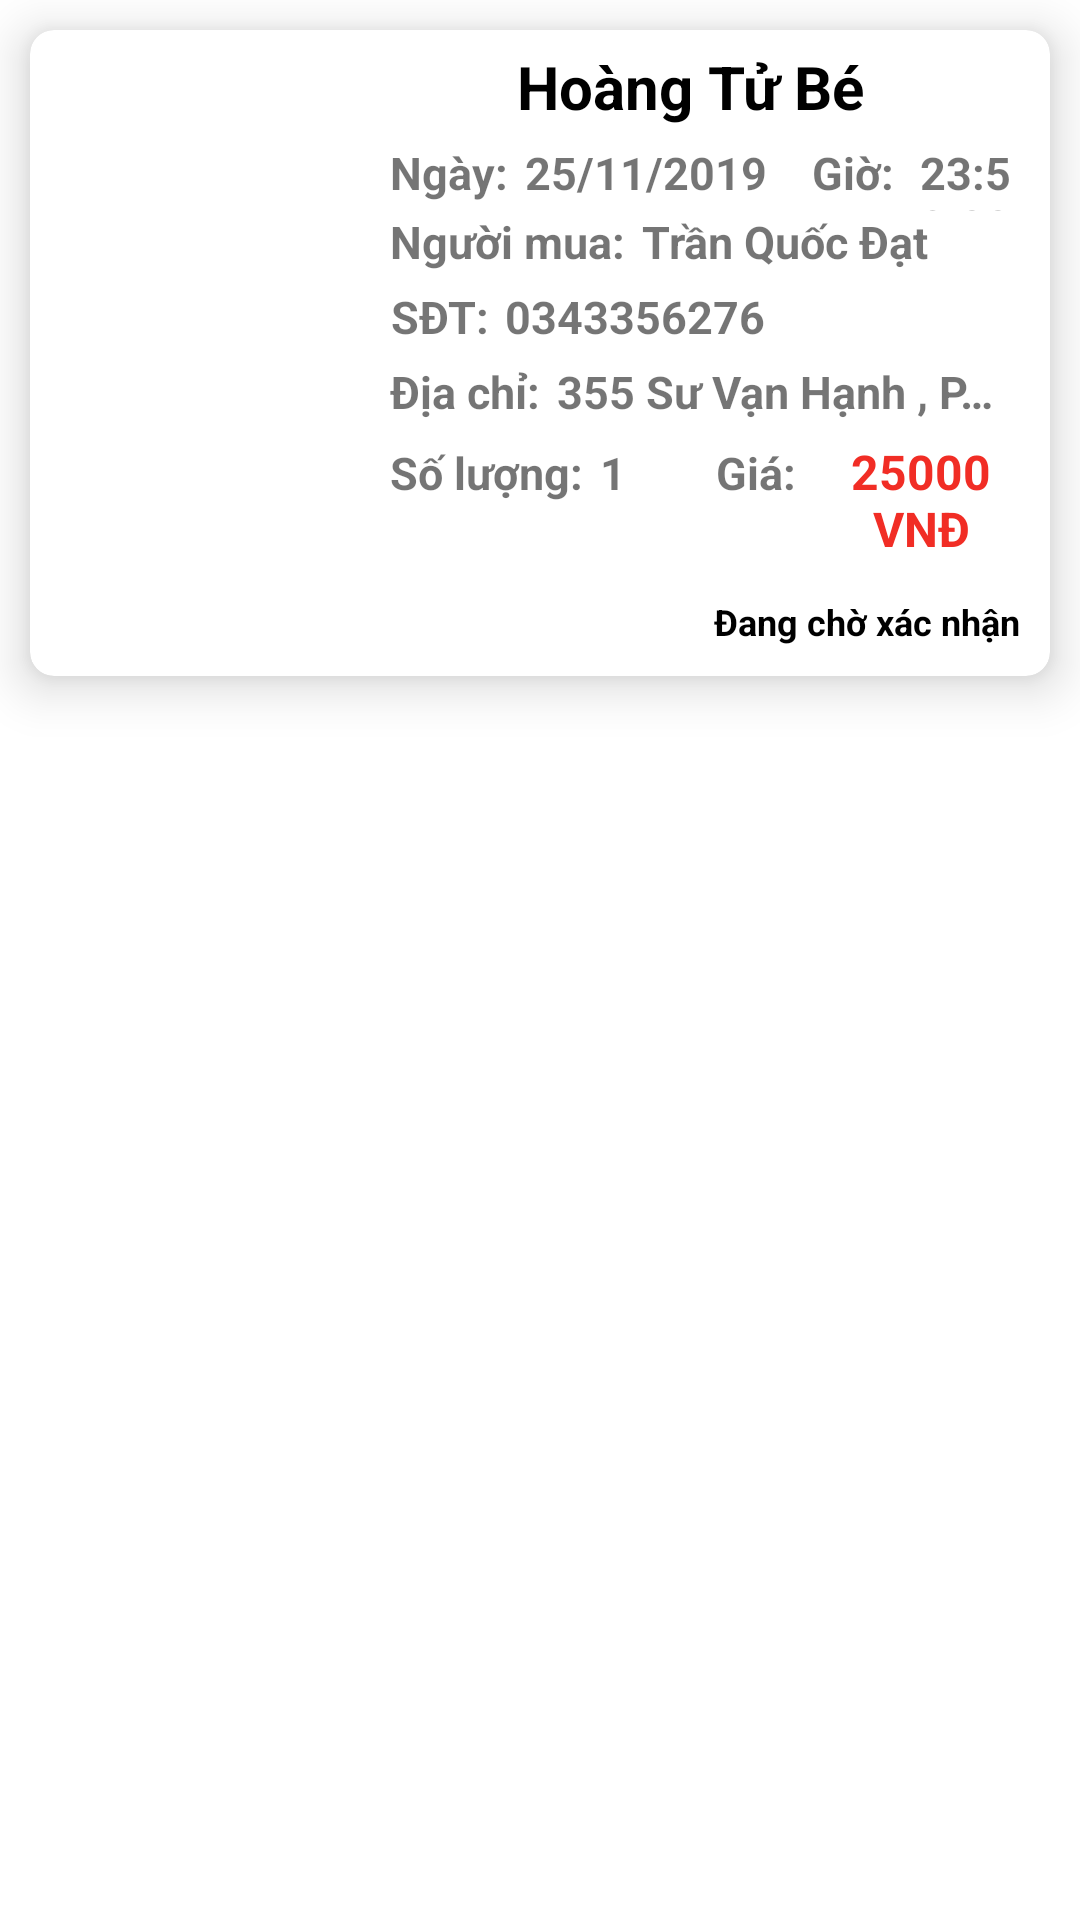

Layout XML and referenced resources for this Android screen:
<!-- AndroidManifest.xml: application theme Theme.MyApplication -->
<!-- res/layout/layout_bill_admin_item.xml -->
<?xml version="1.0" encoding="utf-8"?>
<LinearLayout xmlns:android="http://schemas.android.com/apk/res/android"
    xmlns:app="http://schemas.android.com/apk/res-auto"
    android:layout_width="match_parent"
    android:layout_height="wrap_content"
    android:orientation="vertical">

    <androidx.cardview.widget.CardView
        android:layout_width="match_parent"
        android:layout_height="wrap_content"
        android:layout_margin="10dp"
        app:cardCornerRadius="8dp"
        app:cardElevation="10dp">

        <LinearLayout
            android:layout_width="match_parent"
            android:layout_height="wrap_content"
            android:layout_marginTop="-20dp"
            android:orientation="horizontal"
            android:padding="10dp">

            <ImageView
                android:id="@+id/ivBiaBillAdmin"
                android:layout_width="100dp"
                android:layout_height="180dp"
                android:layout_marginTop="20dp"
                android:scaleType="centerCrop"/>

            <LinearLayout
                android:layout_width="match_parent"
                android:layout_height="wrap_content"
                android:orientation="vertical">

                <LinearLayout
                    android:layout_width="match_parent"
                    android:layout_height="wrap_content"
                    android:layout_marginTop="5dp"
                    android:orientation="horizontal">

                    <TextView
                        android:id="@+id/tvTenBillAdmin"
                        android:layout_marginTop="10dp"
                        android:layout_width="match_parent"
                        android:layout_height="wrap_content"
                        android:ellipsize="end"
                        android:gravity="center"
                        android:maxLines="1"
                        android:singleLine="true"
                        android:text="Hoàng Tử Bé"
                        android:textColor="@color/black"
                        android:textSize="20dp"
                        android:textStyle="bold" />

                </LinearLayout>

                <LinearLayout
                    android:layout_width="match_parent"
                    android:layout_height="25dp"
                    android:layout_marginTop="3dp"
                    android:orientation="horizontal">

                    <TextView
                        android:layout_width="wrap_content"
                        android:layout_height="match_parent"
                        android:layout_marginLeft="10dp"
                        android:layout_marginTop="2dp"
                        android:text="Ngày: "
                        android:textAlignment="center"
                        android:textSize="15dp"
                        android:textStyle="bold" />

                    <TextView
                        android:id="@+id/DateBillAdmin"
                        android:layout_marginLeft="2dp"
                        android:layout_width="wrap_content"
                        android:layout_height="match_parent"
                        android:layout_marginTop="2dp"
                        android:text="25/11/2019"
                        android:textAlignment="center"
                        android:textSize="15dp"
                        android:textStyle="bold" />

                    <TextView
                        android:layout_width="wrap_content"
                        android:layout_height="match_parent"
                        android:layout_marginLeft="15dp"
                        android:layout_marginTop="2dp"
                        android:text="Giờ: "
                        android:textAlignment="center"
                        android:textSize="15dp"
                        android:textStyle="bold" />

                    <TextView
                        android:id="@+id/tvTimeBillAdmin"
                        android:layout_marginLeft="2dp"
                        android:layout_width="wrap_content"
                        android:layout_height="match_parent"
                        android:layout_marginTop="2dp"
                        android:text="23:59:00"
                        android:textAlignment="center"
                        android:textSize="15dp"
                        android:textStyle="bold" />

                </LinearLayout>
                <LinearLayout
                    android:layout_width="match_parent"
                    android:layout_height="wrap_content"
                    android:orientation="horizontal">

                    <TextView
                        android:layout_width="wrap_content"
                        android:layout_height="25dp"
                        android:layout_marginLeft="10dp"
                        android:text="Người mua: "
                        android:textAlignment="textEnd"
                        android:textSize="15dp"
                        android:textStyle="bold" />

                    <TextView
                        android:id="@+id/tvNameBillAdmin"
                        android:layout_width="wrap_content"
                        android:layout_height="25dp"
                        android:layout_marginLeft="2dp"
                        android:text="Trần Quốc Đạt"
                        android:textAlignment="textStart"
                        android:textSize="15dp"
                        android:textStyle="bold" />

                </LinearLayout>

                <LinearLayout
                    android:layout_width="match_parent"
                    android:layout_height="wrap_content"
                    android:orientation="horizontal">

                    <TextView
                        android:layout_width="wrap_content"
                        android:layout_height="25dp"
                        android:layout_marginLeft="10dp"
                        android:text="SĐT: "
                        android:textAlignment="textEnd"
                        android:textSize="15dp"
                        android:textStyle="bold" />

                    <TextView
                        android:id="@+id/tvPhoneBillAdmin"
                        android:layout_marginLeft="2dp"
                        android:layout_width="wrap_content"
                        android:layout_height="25dp"
                        android:text="0343356276"
                        android:textAlignment="textStart"
                        android:textSize="15dp"
                        android:textStyle="bold" />
                </LinearLayout>

                <LinearLayout
                    android:layout_width="match_parent"
                    android:layout_height="wrap_content"
                    android:orientation="horizontal">

                    <TextView
                        android:layout_width="wrap_content"
                        android:layout_height="25dp"
                        android:layout_marginLeft="10dp"
                        android:text="Địa chỉ: "
                        android:textAlignment="textEnd"
                        android:textSize="15dp"
                        android:textStyle="bold" />

                    <TextView
                        android:id="@+id/tvAddressBillAdmin"
                        android:layout_marginLeft="2dp"
                        android:layout_width="match_parent"
                        android:layout_height="25dp"
                        android:text="355 Sư Vạn Hạnh , P12 , Q10"
                        android:ellipsize="end"
                        android:maxLines="1"
                        android:singleLine="true"
                        android:textAlignment="textStart"
                        android:textSize="15dp"
                        android:textStyle="bold" />

                </LinearLayout>
                <LinearLayout
                    android:layout_width="match_parent"
                    android:layout_height="wrap_content"
                    android:orientation="horizontal">

                    <TextView
                        android:layout_width="wrap_content"
                        android:layout_height="match_parent"
                        android:layout_marginLeft="10dp"
                        android:layout_marginTop="2dp"
                        android:text="Số lượng: "
                        android:textAlignment="center"
                        android:textSize="15dp"
                        android:textStyle="bold" />

                    <TextView
                        android:id="@+id/tvSoLuongBillAdmin"
                        android:layout_width="wrap_content"
                        android:layout_height="match_parent"
                        android:layout_marginLeft="2dp"
                        android:layout_marginTop="2dp"
                        android:text="1"
                        android:textAlignment="center"
                        android:textSize="15dp"
                        android:textStyle="bold" />

                    <TextView
                        android:layout_width="wrap_content"
                        android:layout_height="match_parent"
                        android:layout_marginLeft="30dp"
                        android:layout_marginTop="2dp"
                        android:text="Giá: "
                        android:textAlignment="center"
                        android:textSize="15dp"
                        android:textStyle="bold" />
                    <TextView
                        android:id="@+id/tvPriceBillAdmin"
                        android:layout_width="wrap_content"
                        android:layout_height="match_parent"
                        android:layout_marginLeft="5dp"
                        android:layout_marginTop="1dp"
                        android:text="25000 VNĐ"
                        android:textAlignment="center"
                        android:textColor="@color/red"
                        android:textSize="16dp"
                        android:textStyle="bold" />
                </LinearLayout>
                <TextView
                    android:id="@+id/tvStatusBillAdmin"
                    android:layout_width="match_parent"
                    android:layout_height="wrap_content"
                    android:layout_marginTop="12dp"
                    android:gravity="right"
                    android:text="Đang chờ xác nhận"
                    android:textColor="@color/black"
                    android:textSize="12dp"
                    android:textStyle="bold" />

            </LinearLayout>

        </LinearLayout>





    </androidx.cardview.widget.CardView>

</LinearLayout>
<!-- resources referenced by this layout -->
<resources>
  <color name="black">#FF000000</color>
  <color name="red">#F12D25</color>
  <style name="Theme.MyApplication" parent="Theme.MaterialComponents.DayNight.NoActionBar">
          
          <item name="colorPrimary">#6dcec3</item>
          <item name="colorPrimaryVariant">@color/black</item>
          <item name="colorOnPrimary">@color/white</item>
          
          <item name="colorSecondary">@color/teal_200</item>
          <item name="colorSecondaryVariant">@color/teal_700</item>
          <item name="colorOnSecondary">@color/black</item>
          
          <item name="android:statusBarColor" tools:targetApi="l">?attr/colorPrimaryVariant</item>
          
      </style>
  <color name="white">#FFFFFFFF</color>
  <color name="teal_200">#FF03DAC5</color>
  <color name="teal_700">#FF018786</color>
</resources>
